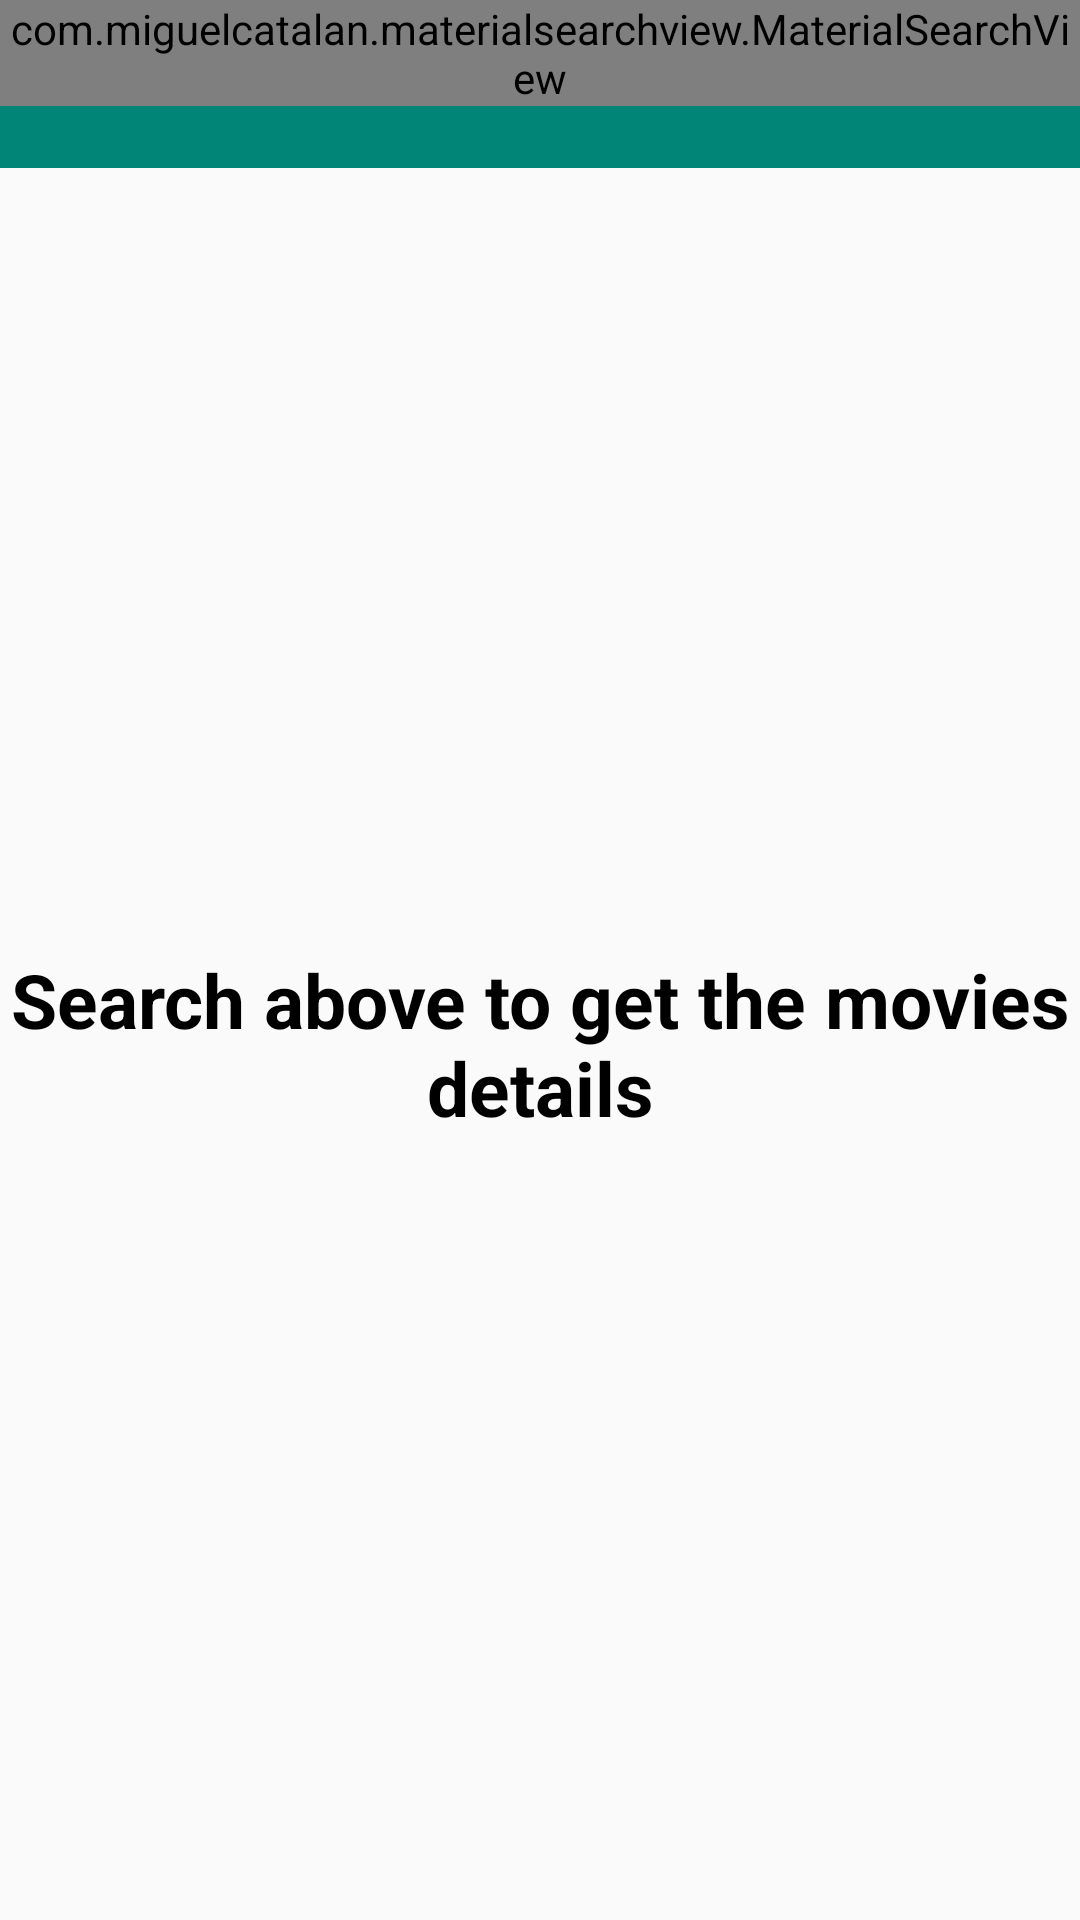

Layout XML and referenced resources for this Android screen:
<!-- AndroidManifest.xml: application theme AppTheme -->
<!-- res/layout/activity_main.xml -->
<?xml version="1.0" encoding="utf-8"?>
<FrameLayout xmlns:android="http://schemas.android.com/apk/res/android"
    xmlns:app="http://schemas.android.com/apk/res-auto"
    android:id="@+id/container"
    android:layout_width="match_parent"
    android:layout_height="match_parent">


    <include

        layout="@layout/recyclerlayout"
        android:layout_width="match_parent"
        android:layout_height="match_parent"
        android:layout_marginTop="?attr/actionBarSize" />
    <FrameLayout
        android:id="@+id/toolbar_container"
        android:layout_width="match_parent"
        android:layout_height="wrap_content">

        <android.support.v7.widget.Toolbar
            android:id="@+id/toolbar"
            android:layout_width="match_parent"
            android:layout_height="?attr/actionBarSize"
            android:background="@color/colorPrimary" />
        <com.miguelcatalan.materialsearchview.MaterialSearchView
            android:id="@+id/search_view"
            android:layout_width="match_parent"
            android:layout_height="wrap_content" />
    </FrameLayout>

    
        
        
        
        
        
        
        
            
            
            
            
            
            
            
            

    


</FrameLayout>
<!-- res/layout/recyclerlayout.xml (included above) -->
<?xml version="1.0" encoding="utf-8"?>
<RelativeLayout
    xmlns:android="http://schemas.android.com/apk/res/android"
    android:layout_width="match_parent"
    android:layout_height="match_parent">


    <android.support.v7.widget.RecyclerView
        android:layout_marginTop="16dp"

        android:id="@+id/images_recycler_view"
        android:layout_width="match_parent"
        android:layout_height="match_parent"
        android:transitionName="profile"
        android:scrollbars="vertical" />


    <ProgressBar
        android:id="@+id/progress_bar"
        android:layout_width="400dp"
        android:layout_height="400dp"
        android:visibility="invisible"
        android:layout_centerInParent="true"/>


    <LinearLayout
        android:id="@+id/blankpage"
        android:layout_width="match_parent"
        android:layout_height="match_parent"

        >
        <TextView
            android:gravity="center"
            android:textSize="25dp"
            android:textStyle="bold"
            android:textColor="#000"
            android:layout_width="match_parent"
            android:layout_height="match_parent"
            android:text="Search above to get the movies details"/>

    </LinearLayout>

</RelativeLayout>
<!-- resources referenced by this layout -->
<resources>
  <color name="colorPrimary">#008577</color>
  <style name="AppTheme" parent="Theme.AppCompat.Light">
          
          <item name="colorPrimary">@color/colorPrimary</item>
          <item name="colorPrimaryDark">@color/colorPrimaryDark</item>
          <item name="colorAccent">@color/colorAccent</item>
          <item name="windowActionBar">false</item>
          <item name="windowNoTitle">true</item>
          <item name="colorControlNormal">#ffffff</item>
          <item name="android:windowContentTransitions">true</item>
  
      </style>
  <color name="colorPrimaryDark">#00574B</color>
  <color name="colorAccent">#D81B60</color>
</resources>
